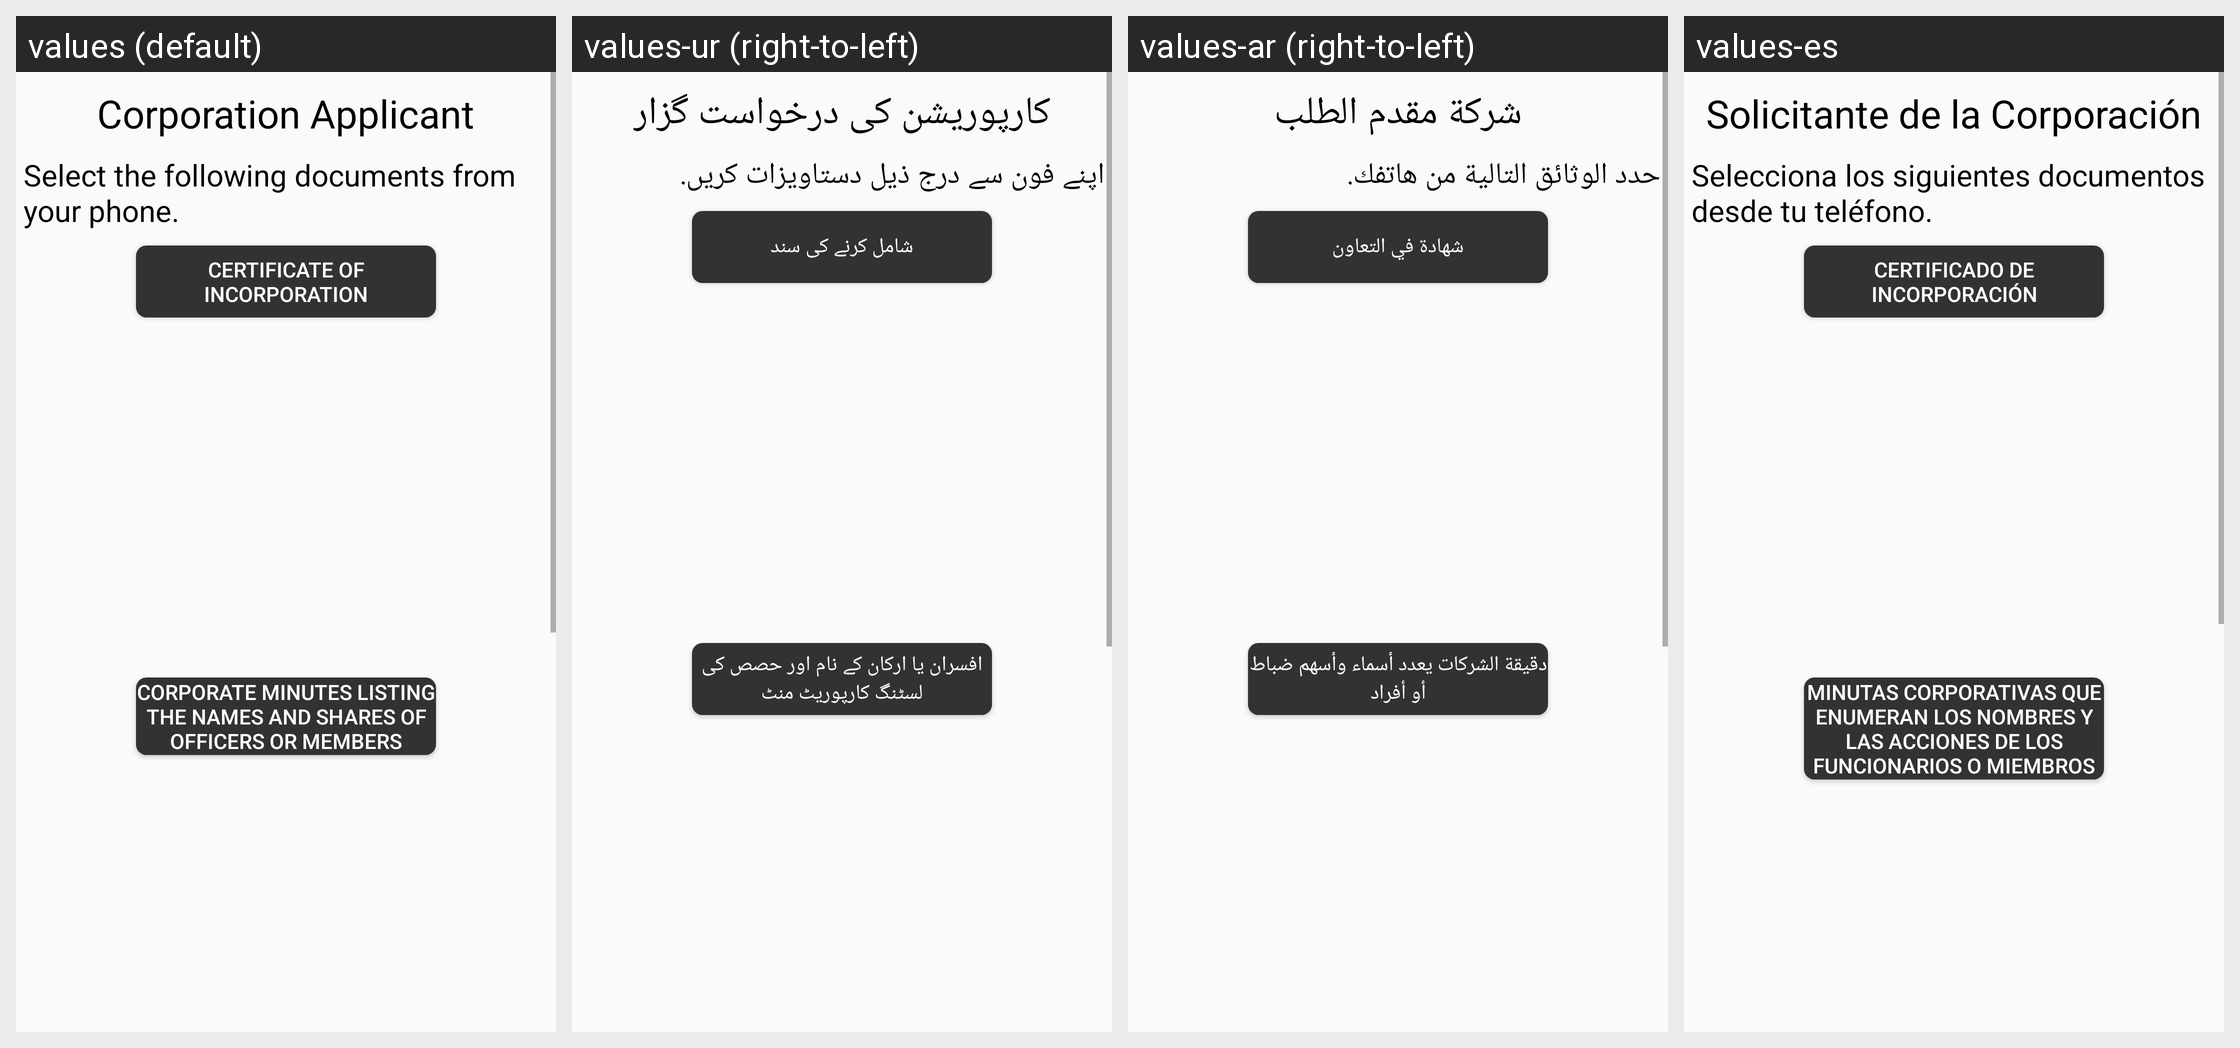

Translations of the strings shown on this Android screen, per locale in the grid:
Android screen res/layout/content_corporation_applicant.xml rendered under 4 locales, left to right: values (default), values-ur (right-to-left), values-ar (right-to-left), values-es. Device: Nexus 5 (rendered at 1080×1920; each locale shown at half size, 540×960, under a caption strip naming it); theme AppTheme.
Strings drawn on this screen, with the default value and each locale's value (text and hints the layout hard-codes, and strings that could not be matched under every locale, appear in the picture but are not listed):

corporation
  values: Corporation Applicant
  values-ur: کارپوریشن کی درخواست گزار
  values-ar: شركة مقدم الطلب
  values-es: Solicitante de la Corporación

selectthefollowing
  values: Select the following documents from your phone.
  values-ur: اپنے فون سے درج ذیل دستاویزات کریں.
  values-ar: حدد الوثائق التالية من هاتفك.
  values-es: Selecciona los siguientes documentos desde tu teléfono.

certificateincorporation
  values: Certificate of incorporation
  values-ur: شامل کرنے کی سند
  values-ar: شهادة في التعاون
  values-es: Certificado de incorporación

corporateminutes
  values: Corporate minutes listing the names and shares of officers or members
  values-ur: افسران یا ارکان کے نام اور حصص کی لسٹنگ کارپوریٹ منٹ
  values-ar: دقيقة الشركات يعدد أسماء وأسهم ضباط أو أفراد
  values-es: Minutas corporativas que enumeran los nombres y las acciones de los funcionarios o miembros
